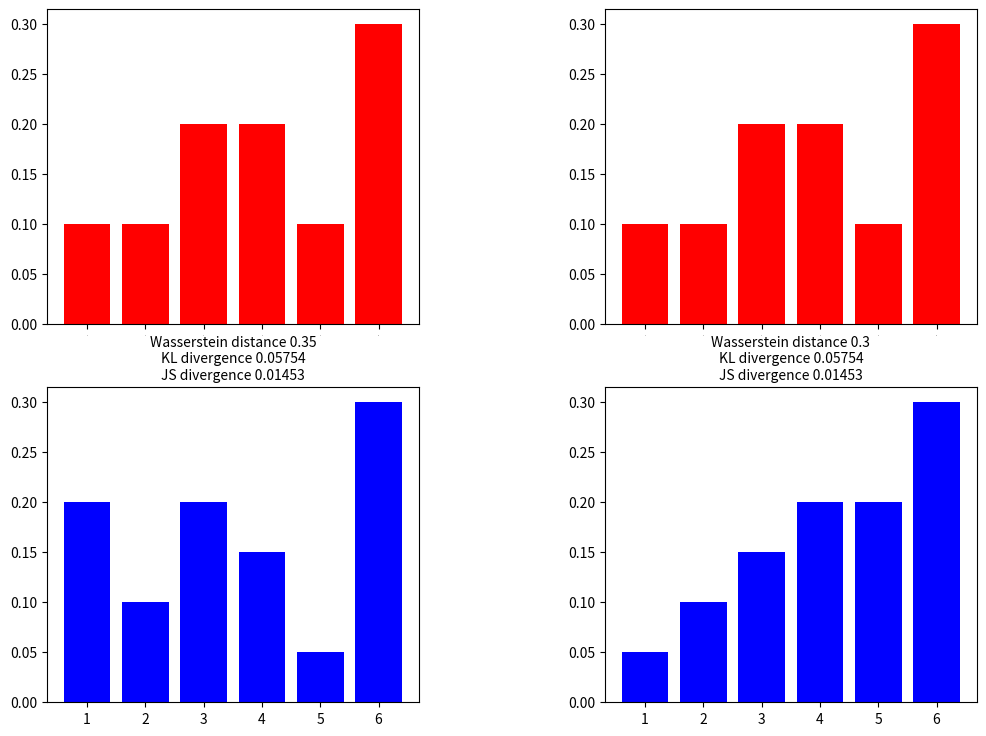

This chart was generated by the following Python code:
# -*- coding: utf-8 -*-
"""
Created on Wed May  5 11:01:38 2021

@author: vincentkuo
"""

import numpy as np
import matplotlib.pyplot as plt
import scipy.stats

# define samples this way as scipy.stats.wasserstein_distance can't take probability distributions directly
sampP = [1,1,1,1,1,1,2,3,4,5]
sampQ = [1,2,3,4,5,5,5,5,5,5]
#sampP = [1,2,2,3,3,3,3,4,4,4]
#sampQ = [1,1,2,3,3,4,4,4,4,4]
sampP = [1,1,1,1,1,1,1,1,1,1,2,2,2,2,2,2,2,2,2,2,3,3,3,3,3,3,3,3,3,3,3,3,3,3,3,3,3,3,3,3,4,4,4,4,4,4,4,4,4,4,4,4,4,4,4,4,4,4,4,4,5,5,5,5,5,5,5,5,5,5,6,6,6,6,6,6,6,6,6,6,6,6,6,6,6,6,6,6,6,6,6,6,6,6,6,6,6,6,6,6]
sampQ = [1,1,1,1,1,1,1,1,1,1,1,1,1,1,1,1,1,1,1,1,2,2,2,2,2,2,2,2,2,2,3,3,3,3,3,3,3,3,3,3,3,3,3,3,3,3,3,3,3,3,4,4,4,4,4,4,4,4,4,4,4,4,4,4,4,5,5,5,5,5,6,6,6,6,6,6,6,6,6,6,6,6,6,6,6,6,6,6,6,6,6,6,6,6,6,6,6,6,6,6]

#sampP = [1, 1, 1, 1, 1, 1, 1, 1, 1, 1, 1, 1, 1, 1, 1, 1, 1, 1, 1, 1, 1, 1, 1, 1, 1, 1, 1, 1, 1, 1, 1, 1, 1, 2, 2, 2, 2, 3, 3, 3, 3, 3, 3, 3, 3, 3, 3, 4, 4, 4, 4, 4, 4, 4, 4, 4, 4, 4, 4, 4, 4, 4, 4, 4, 4, 4, 4, 4, 4, 4, 4, 4, 4, 4, 4, 4, 4, 4, 4, 4, 4, 4, 4, 4, 4, 5, 5, 5, 5, 5, 5, 5, 5, 5, 6, 6, 6, 6, 6, 6]
#sampQ = [1, 1, 1, 1, 1, 1, 1, 1, 1, 1, 2, 2, 2, 2, 2, 2, 2, 2, 2, 2, 3, 3, 3, 3, 3, 3, 3, 3, 3, 3, 3, 3, 3, 3, 3, 3, 3, 3, 3, 3, 4, 4, 4, 4, 4, 4, 4, 4, 4, 4, 4, 4, 4, 4, 4, 4, 4, 4, 4, 4, 5, 5, 5, 5, 5, 5, 5, 5, 5, 5, 6, 6, 6, 6, 6, 6, 6, 6, 6, 6, 6, 6, 6, 6, 6, 6, 6, 6, 6, 6, 6, 6, 6, 6, 6, 6, 6, 6, 6, 6]

def JS_divergence(p,q):
    M=(p+q)/2
    return 0.5*scipy.stats.entropy(p, M)+0.5*scipy.stats.entropy(q, M)

# and for scipy.stats.entropy (gives KL divergence here) we want distributions
P = np.unique(sampP, return_counts=True)[1] / len(sampP)
Q = np.unique(sampQ, return_counts=True)[1] / len(sampQ)
# compare to this sample / distribution:
sampQ2 = [1,1,1,1,1,2,2,2,2,2,2,2,2,2,2,3,3,3,3,3,3,3,3,3,3,3,3,3,3,3,4,4,4,4,4,4,4,4,4,4,4,4,4,4,4,4,4,4,4,4,5,5,5,5,5,5,5,5,5,5,5,5,5,5,5,5,5,5,5,5,6,6,6,6,6,6,6,6,6,6,6,6,6,6,6,6,6,6,6,6,6,6,6,6,6,6,6,6,6,6]
Q2 = np.unique(sampQ2, return_counts=True)[1] / len(sampQ2)

P = np.array([0.1,0.1,0.2,0.2,0.1,0.3])
Q = np.array([0.2,0.1,0.2,0.15,0.05,0.3])
Q2 = np.array([0.05,0.1,0.15,0.2,0.2,0.3])

fig = plt.figure(figsize=(12,9))
fig.subplots_adjust(wspace=0.5)
plt.subplot(2,2,1)
plt.bar(np.arange(len(P)), P, color='r')
plt.xticks(np.arange(len(P)), np.arange(1,7), fontsize=0)
plt.subplot(2,2,3)
plt.bar(np.arange(len(Q)), Q, color='b')
plt.xticks(np.arange(len(Q)), np.arange(1,7))
plt.title("Wasserstein distance {:.4}\nKL divergence {:.4}\nJS divergence {:.4}".format(
    scipy.stats.wasserstein_distance(sampP, sampQ), scipy.stats.entropy(P, Q), JS_divergence(P, Q)), fontsize=10)
plt.subplot(2,2,2)
plt.bar(np.arange(len(P)), P, color='r')
plt.xticks(np.arange(len(P)), np.arange(1,7), fontsize=0)
plt.subplot(2,2,4)
plt.bar(np.arange(len(Q2)), Q2, color='b')
plt.xticks(np.arange(len(Q2)), np.arange(1,7))
plt.title("Wasserstein distance {:.4}\nKL divergence {:.4}\nJS divergence {:.4}".format(
    scipy.stats.wasserstein_distance(sampP, sampQ2), scipy.stats.entropy(P, Q2), JS_divergence(P, Q2)), fontsize=10)
plt.show()